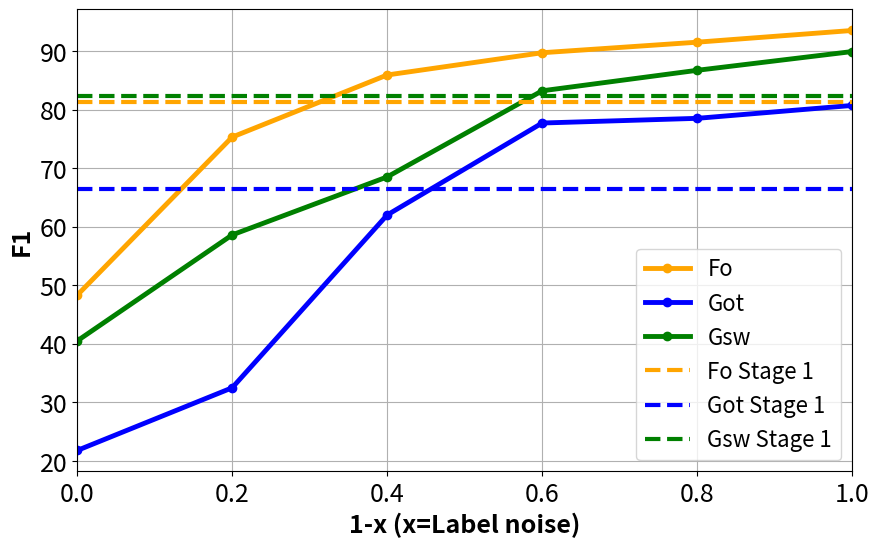

Python code for this plot:
import matplotlib.pyplot as plt

# Data
noise_prob = [0, 0.2, 0.4, 0.6, 0.8, 1]
Got = [21.8, 32.5, 62, 77.7, 78.5, 80.7]
Fo = [48.3, 75.3, 85.9, 89.7, 91.5, 93.5]
Gsw = [40.5, 58.6, 68.5, 83.2, 86.7, 89.9]

# Horizontal lines values
Fo_stage1 = 81.3
Got_stage1 = 66.5
Gsw_stage1 = 82.3

# Create the plot
plt.figure(figsize=(10, 6))
plt.plot(noise_prob, Fo, marker='o', label='Fo', color='orange', linewidth=3.5)
plt.plot(noise_prob, Got, marker='o', label='Got', color='blue', linewidth=3.5)
plt.plot(noise_prob, Gsw, marker='o', label='Gsw', color='green', linewidth=3.5)

# Adding dashed horizontal lines
plt.axhline(Fo_stage1, color='orange', linestyle='--', linewidth=3, label='Fo Stage 1')
plt.axhline(Got_stage1, color='blue', linestyle='--', linewidth=3, label='Got Stage 1')
plt.axhline(Gsw_stage1, color='green', linestyle='--', linewidth=3, label='Gsw Stage 1')

# Labels and title
#plt.title('Noise Probability vs Performance Metrics')
plt.xlabel('1-x (x=Label noise)', fontsize=18, fontweight='bold')
plt.ylabel('F1', fontsize=18, fontweight='bold')

plt.tick_params(axis='both', which='major', labelsize=18)
plt.xlim(0, 1)
plt.legend(fontsize=16)
plt.grid()

# Save the plot as a PNG file
plt.savefig('noise_gpt4.png')

# Show the plot
plt.show()
